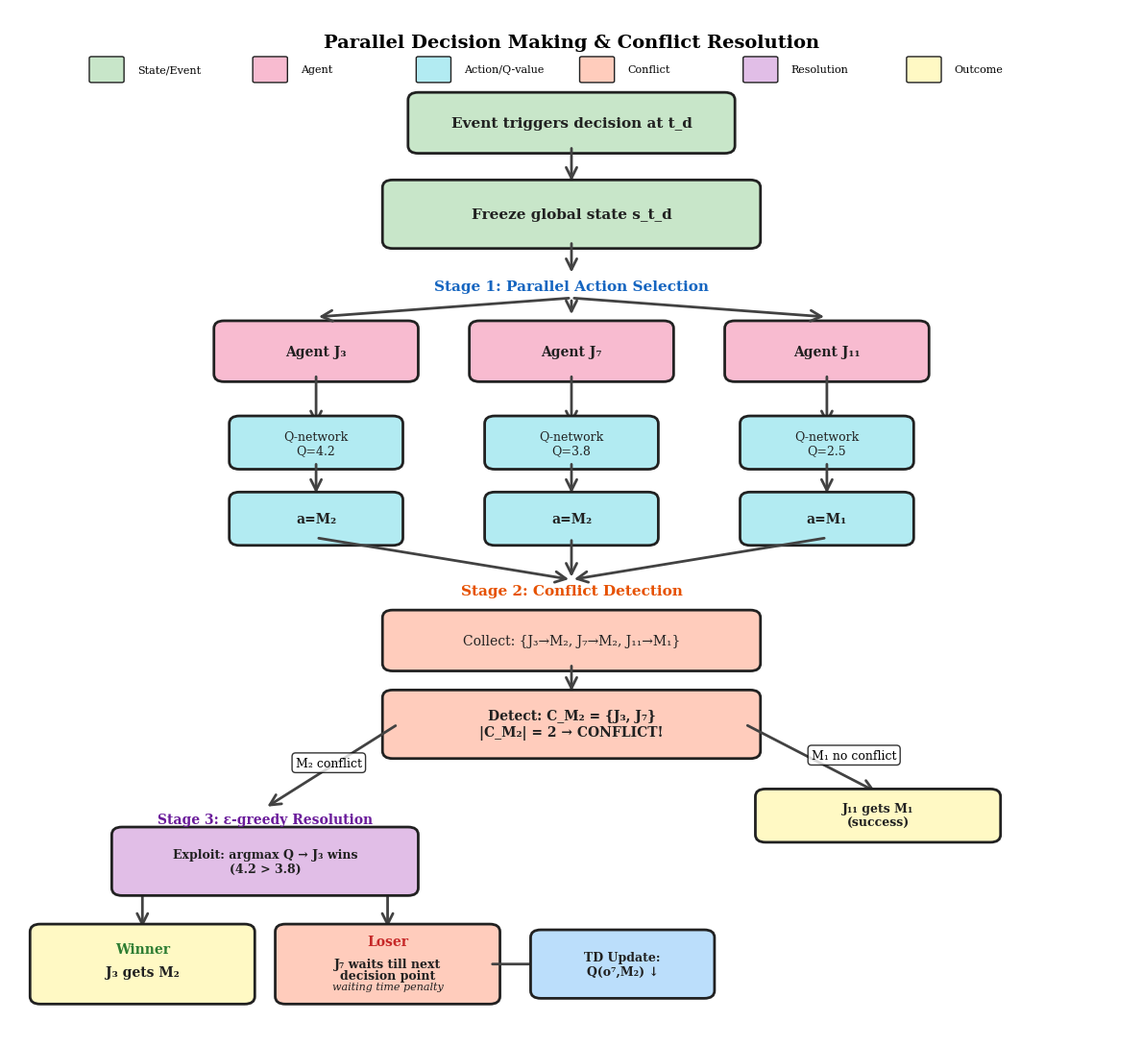

The script that saved this image: (Note: this script raises an exception after producing the figure.)
"""
Generate conflict resolution flowchart for thesis.

This script creates a visualization of the parallel decision making and 
policy-consistent conflict resolution mechanism.
"""

import matplotlib.pyplot as plt
import matplotlib.patches as mpatches
from matplotlib.patches import FancyBboxPatch, FancyArrowPatch
import matplotlib

# Use standard fonts
matplotlib.rcParams['font.family'] = 'serif'
matplotlib.rcParams['font.size'] = 10

# QMIX diagram color palette
colors = {
    'state': '#C8E6C9',      # Light green - state/observation
    'agent': '#F8BBD0',      # Light pink - agents
    'action': '#B2EBF2',     # Light cyan - actions
    'conflict': '#FFCCBC',   # Light orange - conflict
    'resolution': '#E1BEE7', # Light purple - resolution
    'outcome': '#FFF9C4',    # Light yellow - outcomes
}

fig, ax = plt.subplots(figsize=(12, 11))
ax.set_xlim(-0.5, 10.5)
ax.set_ylim(-1.5, 12)
ax.axis('off')

# Helper function to create fancy boxes
def create_box(ax, x, y, width, height, text, color, fontsize=10, fontweight='normal'):
    box = FancyBboxPatch(
        (x - width/2, y - height/2), width, height,
        boxstyle="round,pad=0.1",
        facecolor=color,
        edgecolor='#212121',
        linewidth=2
    )
    ax.add_patch(box)
    ax.text(x, y, text, ha='center', va='center', fontsize=fontsize, 
            fontweight=fontweight, color='#212121')

# Helper function to create arrows
def create_arrow(ax, x1, y1, x2, y2, label='', style='->'):
    arrow = FancyArrowPatch(
        (x1, y1), (x2, y2),
        arrowstyle=style,
        color='#424242',
        linewidth=2,
        mutation_scale=20
    )
    ax.add_patch(arrow)
    if label:
        mid_x, mid_y = (x1 + x2) / 2, (y1 + y2) / 2
        ax.text(mid_x + 0.3, mid_y, label, fontsize=9, 
                bbox=dict(boxstyle='round,pad=0.3', facecolor='white', alpha=0.8))

# Title
ax.text(5, 11.5, 'Parallel Decision Making & Conflict Resolution', 
        ha='center', fontsize=14, fontweight='bold')

# Stage 1: State Freezing
create_box(ax, 5, 10.5, 3, 0.6, 'Event triggers decision at t_d', colors['state'], fontsize=11, fontweight='bold')
create_arrow(ax, 5, 10.2, 5, 9.7)

create_box(ax, 5, 9.3, 3.5, 0.7, 'Freeze global state s_t_d', colors['state'], fontsize=11, fontweight='bold')
create_arrow(ax, 5, 8.95, 5, 8.5)

# Stage 2: Parallel Action Selection
ax.text(5, 8.3, 'Stage 1: Parallel Action Selection', ha='center', 
        fontsize=11, fontweight='bold', color='#1565C0')

# Three agents in parallel
agent_positions = [(2.5, 7.5), (5, 7.5), (7.5, 7.5)]
agent_labels = ['Agent J₃', 'Agent J₇', 'Agent J₁₁']

for i, (x, y) in enumerate(agent_positions):
    create_box(ax, x, y, 1.8, 0.6, agent_labels[i], colors['agent'], fontsize=10, fontweight='bold')
    # Observation arrows from frozen state - stop well before box edge
    create_arrow(ax, 5, 8.2, x, y + 0.45, style='->')
    # Action selection
    create_arrow(ax, x, y - 0.3, x, y - 1.0)

# Q-networks and actions
q_values = ['Q=4.2', 'Q=3.8', 'Q=2.5']
actions = ['a=M₂', 'a=M₂', 'a=M₁']

for i, (x, _) in enumerate(agent_positions):
    # Q-value boxes
    create_box(ax, x, 6.3, 1.5, 0.5, f'Q-network\n{q_values[i]}', 
               colors['action'], fontsize=9)
    create_arrow(ax, x, 6.05, x, 5.6)
    
    # Action boxes
    create_box(ax, x, 5.3, 1.5, 0.5, actions[i], 
               colors['action'], fontsize=10, fontweight='bold')

# Collect actions
create_arrow(ax, 2.5, 5.05, 5, 4.5)
create_arrow(ax, 5, 5.05, 5, 4.5)
create_arrow(ax, 7.5, 5.05, 5, 4.5)

# Stage 3: Conflict Detection
ax.text(5, 4.3, 'Stage 2: Conflict Detection', ha='center', 
        fontsize=11, fontweight='bold', color='#E65100')

create_box(ax, 5, 3.7, 3.5, 0.6, 'Collect: {J₃→M₂, J₇→M₂, J₁₁→M₁}', 
           colors['conflict'], fontsize=10)
create_arrow(ax, 5, 3.4, 5, 3.0)

create_box(ax, 5, 2.6, 3.5, 0.7, 'Detect: C_M₂ = {J₃, J₇}\n|C_M₂| = 2 → CONFLICT!', 
           colors['conflict'], fontsize=10, fontweight='bold')

# Stage 4: Resolution
create_arrow(ax, 3.3, 2.6, 2, 1.5, '')
ax.text(2.3, 2.05, 'M₂ conflict', fontsize=9, 
        bbox=dict(boxstyle='round,pad=0.3', facecolor='white', alpha=0.8))
create_arrow(ax, 6.7, 2.6, 8, 1.7, '')
ax.text(7.35, 2.15, 'M₁ no conflict', fontsize=9, 
        bbox=dict(boxstyle='round,pad=0.3', facecolor='white', alpha=0.8))

# Outcomes for conflict arrows - DRAW FIRST (behind box)
create_arrow(ax, 0.8, 0.65, 0.8, -0.1)
create_arrow(ax, 3.2, 0.65, 3.2, -0.1)

# Conflict branch (left) - DRAW AFTER ARROWS (on top)
ax.text(2, 1.3, 'Stage 3: ε-greedy Resolution', ha='center', 
        fontsize=10, fontweight='bold', color='#6A1B9A')
create_box(ax, 2, 0.8, 2.8, 0.7, 'Exploit: argmax Q → J₃ wins\n(4.2 > 3.8)', 
           colors['resolution'], fontsize=9, fontweight='bold')

# No conflict branch (right)
create_box(ax, 8, 1.4, 2.2, 0.5, 'J₁₁ gets M₁\n(success)', 
           colors['outcome'], fontsize=9, fontweight='bold')

# Winner outcome (left-left) - create box without text
box_winner = FancyBboxPatch(
    (0.8 - 1.0, -0.55 - 0.425), 2.0, 0.85,
    boxstyle="round,pad=0.1",
    facecolor=colors['outcome'],
    edgecolor='#212121',
    linewidth=2
)
ax.add_patch(box_winner)
# Add text with green "Winner"
ax.text(0.8, -0.35, 'Winner', ha='center', va='center', fontsize=10, 
        fontweight='bold', color='#2E7D32')
ax.text(0.8, -0.65, 'J₃ gets M₂', ha='center', va='center', fontsize=10, 
        fontweight='bold', color='#212121')

# Loser outcome (left-right) - create box without text
box_loser = FancyBboxPatch(
    (3.2 - 1.0, -0.55 - 0.425), 2.0, 0.85,
    boxstyle="round,pad=0.1",
    facecolor=colors['conflict'],
    edgecolor='#212121',
    linewidth=2
)
ax.add_patch(box_loser)
# Add text with red "Loser"
ax.text(3.2, -0.25, 'Loser', ha='center', va='center', fontsize=10, 
        fontweight='bold', color='#C62828')
ax.text(3.2, -0.55, 'J₇ waits till next', ha='center', va='center', fontsize=9, 
        fontweight='bold', color='#212121')
ax.text(3.2, -0.70, 'decision point', ha='center', va='center', fontsize=9, 
        fontweight='bold', color='#212121')
ax.text(3.2, -0.85, 'waiting time penalty', ha='center', va='center', fontsize=8, 
        color='#212121', style='italic')

# Learning feedback - moved closer to loser box
create_arrow(ax, 4.2, -0.55, 4.8, -0.55, style='->')
create_box(ax, 5.5, -0.55, 1.6, 0.7, 'TD Update:\nQ(o⁷,M₂) ↓', 
           '#BBDEFB', fontsize=9, fontweight='bold')

# Legend
legend_y = 11.2
legend_x_start = 0.3
legend_items = [
    ('State/Event', colors['state']),
    ('Agent', colors['agent']),
    ('Action/Q-value', colors['action']),
    ('Conflict', colors['conflict']),
    ('Resolution', colors['resolution']),
    ('Outcome', colors['outcome']),
]

for i, (label, color) in enumerate(legend_items):
    x = legend_x_start + i * 1.6
    legend_box = FancyBboxPatch(
        (x, legend_y - 0.15), 0.3, 0.3,
        boxstyle="round,pad=0.02",
        facecolor=color,
        edgecolor='#212121',
        linewidth=1
    )
    ax.add_patch(legend_box)
    ax.text(x + 0.45, legend_y, label, fontsize=8, va='center')

plt.tight_layout()

# Save
output_dir = '/home/cc253232/MASA-QMIX/docs/'
plt.savefig(output_dir + 'conflict_resolution_flow.pdf', dpi=300, bbox_inches='tight')
plt.savefig(output_dir + 'conflict_resolution_flow.png', dpi=300, bbox_inches='tight')

print(f"✓ Figure saved to:")
print(f"  - {output_dir}conflict_resolution_flow.pdf")
print(f"  - {output_dir}conflict_resolution_flow.png")
print("\nUsage in LaTeX:")
print(r"""
\begin{figure}[htbp]
\centering
\includegraphics[width=0.95\textwidth]{docs/conflict_resolution_flow.pdf}
\caption{Parallel decision making and policy-consistent conflict resolution mechanism. 
When multiple agents select the same machine (e.g., J₃ and J₇ both select M₂), the agent 
with the highest Q-value wins the resource, while losers receive negative rewards and 
learn to avoid congested resources in future similar states.}
\label{fig:conflict_resolution_flow}
\end{figure}
""")

plt.show()
